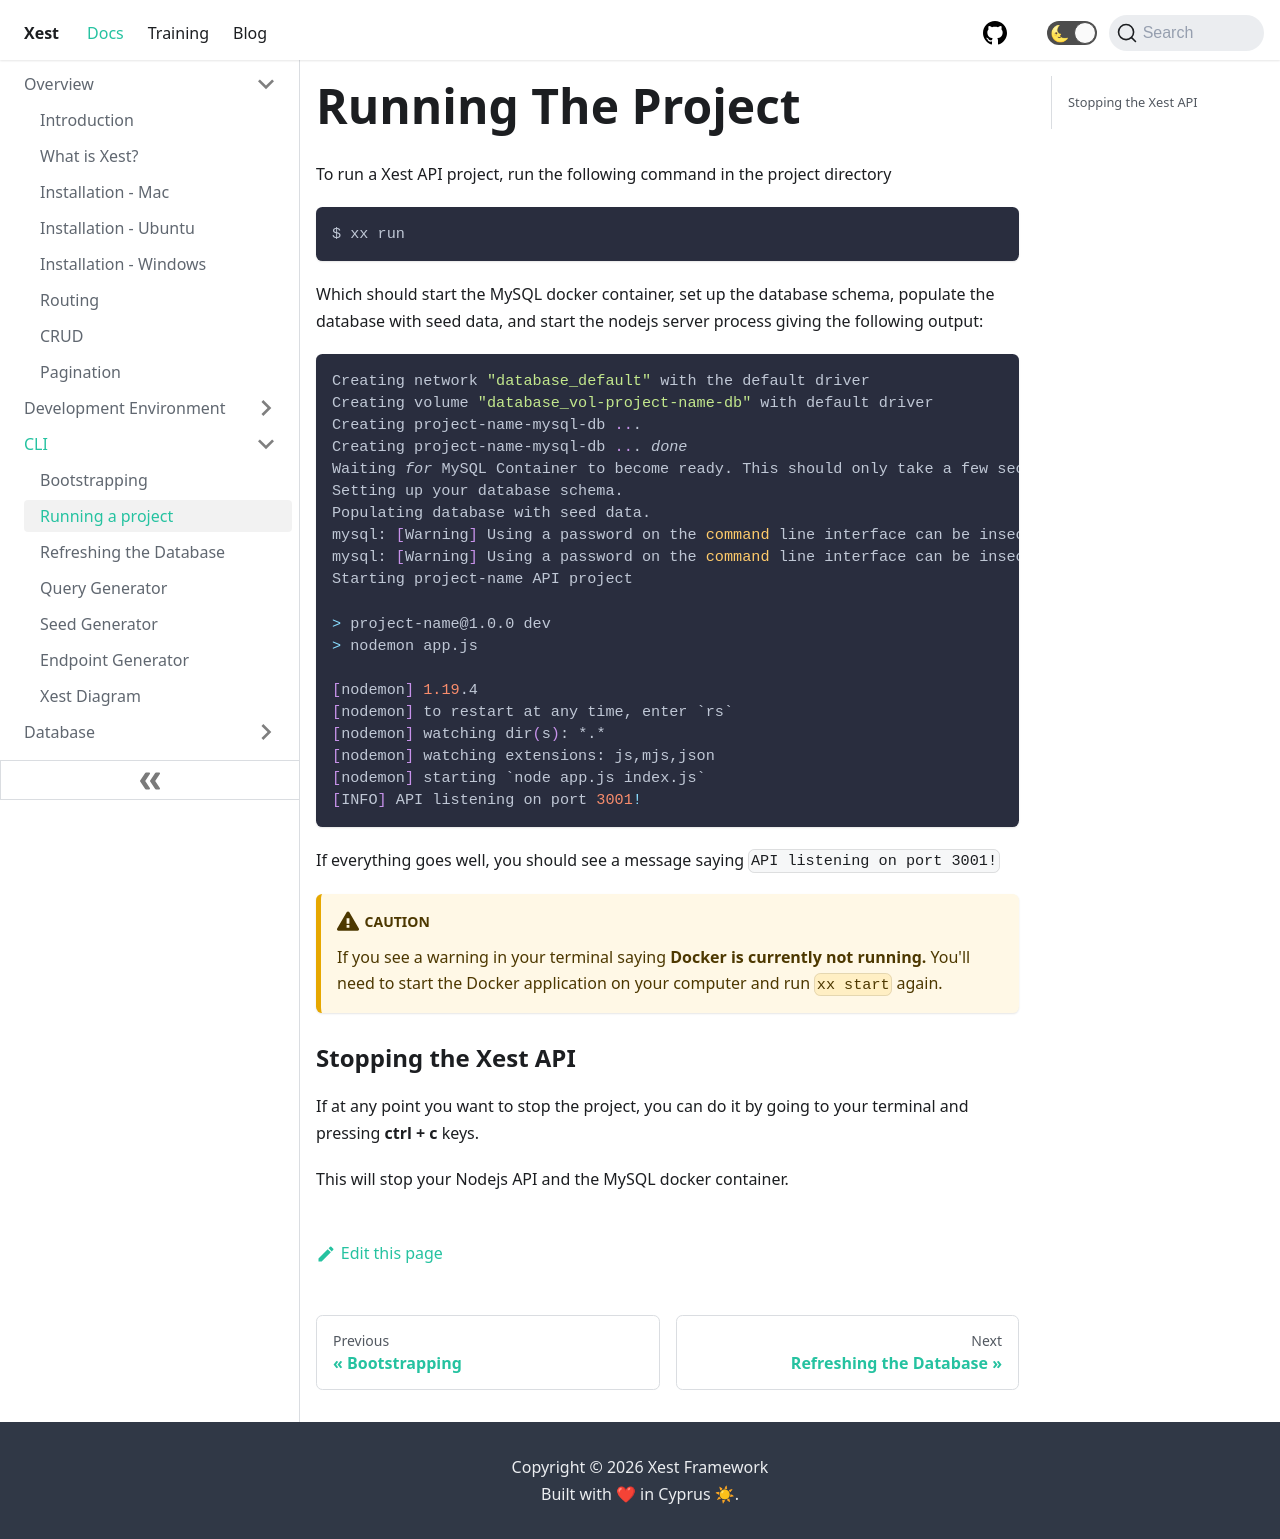

repository: CyprusCodes/xest-ts · page: docs/run/index.html · generator: docusaurus

---
id: run
title: Running a Project
sidebar_label: Running a project
---

# Running The Project

To run a Xest API project, run the following command in the project directory

```bash
$ xx run
```

Which should start the MySQL docker container, set up the database schema, populate the database with seed data, and start the nodejs server process giving the following output:

```bash
Creating network "database_default" with the default driver
Creating volume "database_vol-project-name-db" with default driver
Creating project-name-mysql-db ...
Creating project-name-mysql-db ... done
Waiting for MySQL Container to become ready. This should only take a few seconds.
Setting up your database schema.
Populating database with seed data.
mysql: [Warning] Using a password on the command line interface can be insecure.
mysql: [Warning] Using a password on the command line interface can be insecure.
Starting project-name API project

> project-name@1.0.0 dev
> nodemon app.js

[nodemon] 1.19.4
[nodemon] to restart at any time, enter `rs`
[nodemon] watching dir(s): *.*
[nodemon] watching extensions: js,mjs,json
[nodemon] starting `node app.js index.js`
[INFO] API listening on port 3001!
```

If everything goes well, you should see a message saying `API listening on port 3001!`

:::caution

If you see a warning in your terminal saying **Docker is currently not running.** You'll need to start the Docker application on your computer and run `xx start` again.

:::

### Stopping the Xest API

If at any point you want to stop the project, you can do it by going to your terminal and pressing **ctrl + c** keys.

This will stop your Nodejs API and the MySQL docker container.
